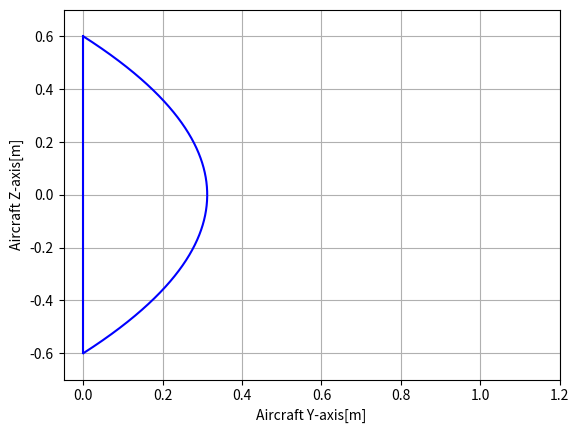

Reproduce this figure in Python.
import numpy as np
import math as mt
from scipy import interpolate
import scipy as sc
import matplotlib.pyplot as plt

#PROPULSION UNIT PARAMETERS
D_fan = 0.63
pi_fan = 1.0648 #taken from UL-39
shaft_rad = 0.5 #assumed
a = 1.2         #assumed fuselage height behind the cockpit (consider clearance for FOD and wing placement)

#values from Wessel
e_d = 1
thrust = 3200   #v3 and thrust change together
v3 = 106.765


#FLIGHT CONDITIONS
v = 28.29 #operating velocity (freestream)

h = 0 * 0.3048
kin_vis = 1.460 * (10**-5)
kappa = 1.4
cp = 1000
T0 = 288.15
p0 = 101325.0
g0 = 9.80665
R = 287.0
a1 = -0.0065
T = T0 + a1 * (h - 0)
p = p0 * (T / T0) ** (-g0 / (R * a1))
rho = (p / (R * T))


def diam(area):
    diameter = np.sqrt((area * 4) / np.pi)
    return diameter

def velocities(freestream, aft_fan):
    v_0 = freestream
    v_3 = aft_fan
    v_4 = aft_fan/e_d
    return [v_0, v_3, v_4]

def massflow(thrust, V_4, freestram):
    massflow = thrust/(V_4 - freestram)
    return massflow

def W(Re, velocity, length, diam):
    inv_fd = 1.93/mt.log(10) * sc.special.lambertw(10**(-0.537/1.930) * mt.log(10)/1.930 * Re)
    f_d = np.real((inv_fd **-1) ** 2)
    head_loss = f_d * ((rho * velocity**2)/2) * (length / diam)
    return [f_d, head_loss]

def Reynolds(velocity, diameter):
    r = (velocity * diameter) / kin_vis
    return r

def total_conditions(v, temp, pres):
    tot_temp = temp + (v ** 2 / (2 * cp))
    tot_pres = pres * (tot_temp/temp)**(kappa/(kappa-1))
    return [tot_temp, tot_pres]

def inlet_conditions(v, temp, pres, in_eff):
    tot_temp_in = temp + (v ** 2 / (2 * cp))
    tot_pres_in = pres * (1 + in_eff*(v**2/(2*cp*tot_temp_in)))**(kappa/(kappa - 1))
    return [tot_temp_in, tot_pres_in]

def DynP(velocity):
    q = 0.5 * rho * (velocity**2)
    return q



fan_area = ((D_fan**2)*np.pi)/4
exhaust_area = fan_area*e_d
exhaust_diam = diam(exhaust_area)
v1 = velocities(v, v3)[0]
v4 = velocities(v, v3)[2]
mdot = massflow(thrust, v4, v)


Re3 = Reynolds(v3, D_fan)
Re4 = Reynolds(v4, D_fan*e_d)

if e_d < 1:
    mean_velocity34 = (v4-v3)/2
    mean_HyDiam34 = (D_fan - exhaust_diam)/2
    p_loss34 = W(Re3, mean_velocity34, 1.4, mean_HyDiam34)[1]
if e_d == 1:
    p_loss34 = W(Re3, v3, 1.4, D_fan)[1]
if e_d > 1:
    mean_velocity34 = abs((v4-v3)/2)
    mean_HyDiam34 = abs((D_fan - exhaust_diam)/2)
    p_loss34 = W(Re3, mean_velocity34, 1.4, mean_HyDiam34)[1]

#stagnation point
T_0 = total_conditions(v, T, p)[0]
p_0 = total_conditions(v, T, p)[1]


p4 = p #ambient pressure (same method as UL39)
ptot_4 = p4 + DynP(v4)
ptot_3 = ptot_4 + p_loss34
p3 = ptot_3 - DynP(v3)

ptot_2 = ptot_3 / pi_fan
noz_eff = 0.85
fan_eff = 0.885
ram_eff = (ptot_2 - p)/(p_0 - p)

T_tot4 = (((ptot_4/p4) ** (kappa-1/kappa)) * T)
T_tot3 = T_tot4 / (1 + ((1/noz_eff) * ((ptot_4/ptot_3)**(kappa-1/kappa) - 1)))
T_tot2 = T_tot3 / (1 + ((1/fan_eff) * ((ptot_3/ptot_2)**(kappa-1/kappa) - 1)))

'''
dyn_pres2 = ptot_2 - p
v2 = np.sqrt((2*dyn_pres2)/rho)
fanface_area = (fan_area*v3)/v2'''

duct_acc_v = 63.5 #velocity increase due to the duct for the UL-39 (inlet velocity - freestream)
A2 = np.arange(fan_area, 2*fan_area, 0.01)
fanfaceV = []
fanfaceA = []
for i in range(len(A2)):
    vel2 = (fan_area*v3)/A2[i]
    #print(vel2)
    if mt.isclose(vel2, v + duct_acc_v, rel_tol=0.05):
        fanfaceV.append(vel2)
        fanfaceA.append(A2[i])

v2 = np.max(fanfaceV)
fanface_area = np.min(fanfaceA)


Re2 = Reynolds(v2, diam(fanface_area))
ptot_2 = ptot_3 / pi_fan
p_loss12 = W(Re2, v2, 1.4, diam(fanface_area))[1]
p2 = ptot_2 - DynP(v2)
ptot_1 = ptot_2 - p_loss12
p1 = ptot_1 - DynP(v)

mdot_per_duct = mdot/2
ductend_area = mdot_per_duct/(v2 * rho)
inlet_area = (v2*ductend_area)/v

b = (2 * inlet_area) / (np.pi * a)
base_track = np.linspace(-1*(a/2), 1*(a/2), 3)
cowl_points = [0, b, 0]
cowl = interpolate.interp1d(base_track, cowl_points, kind='quadratic')
x = np.arange(-1*(a/2), 1*(a/2), 0.0001)
plt.ylim(-(a/2)-0.1, (a/2)+0.1)
plt.xlim(-0.05, 1.2)
plt.plot((cowl(x)), x, color='blue')
plt.plot([np.min(cowl(base_track)), np.min(cowl(base_track))], [-1*(a/2), 1*(a/2)], color='blue')
plt.xlabel("Aircraft Y-axis[m]")
plt.ylabel("Aircraft Z-axis[m]")
plt.grid(True)
plt.show()

print("Local Air Density:", rho)
print("Local Air Pressure:", p)
print("Local Air Temperature:", T)

print("Reynold's Number at Inlet:", Reynolds(v, diam(inlet_area)))
print("Reynold's Number Before Fan:", Re2)
print("Reynold's Number After Fan:", Re3)
print("Reynold's Number at Exhaust:", Re4)

print("Pressure loss between INLET & FAN:", p_loss12)
print("Pressure loss between FAN & EXHAUST:", p_loss34)

#print("Total Temperature at SP:", T_0)
#print("Total Pressure at SP:", p_0)

#print("Total Temperature at Inlet:", T_tot1)
print("Total pressure at Inlet:", ptot_1)
#print("Static Pressure Before Fan:", p2)

#print("Total Temperature Before Fan:", T_tot2)
print("Total pressure Before Fan:", ptot_2)
#print("Static Pressure Before Fan:", p2)

#print("Total Temperature After Fan:", T_tot3)
print("Total Pressure After Fan:", ptot_3)
print("Static Pressure After Fan:", p3)

#print("Total Temperature at Exhaust:", T_tot4)
print("Total Pressure at Exhaust:", ptot_4)
print("Static Pressure at Exhaust:", p4)


print("Fan pressure ratio:", pi_fan)
print("Intake duct pressure ratio:", ptot_2/ptot_1)
print("Exhaust duct pressure ratio:", ptot_4/ptot_3)

print("V_1 (assumed freestream):", v)
print("V_2:", v2)
#print("Velocity increase due to duct convergence (taken from UL-39):", duct_acc_v)
print("V_3:", v3)
print("Fan induced velocity, w:", v3-v2)
print("V_4:", v4)
print("delta V:", v4 - v)
print("Mass Flow:", mdot)

print("Inlet Area per side:", inlet_area)
print("Duct End Area per side:", ductend_area)
print("Fan Face Area:", fanface_area)
print("Fan Area:", fan_area)
print("Exhaust area:", exhaust_area)
print("Duct tapering:", inlet_area/ductend_area)
print("Exhaust diameter:", diam(exhaust_area))
print("Fan face diameter:", diam(fanface_area))
print("Cowl max width:", b)
print("Cowl max height:", a)